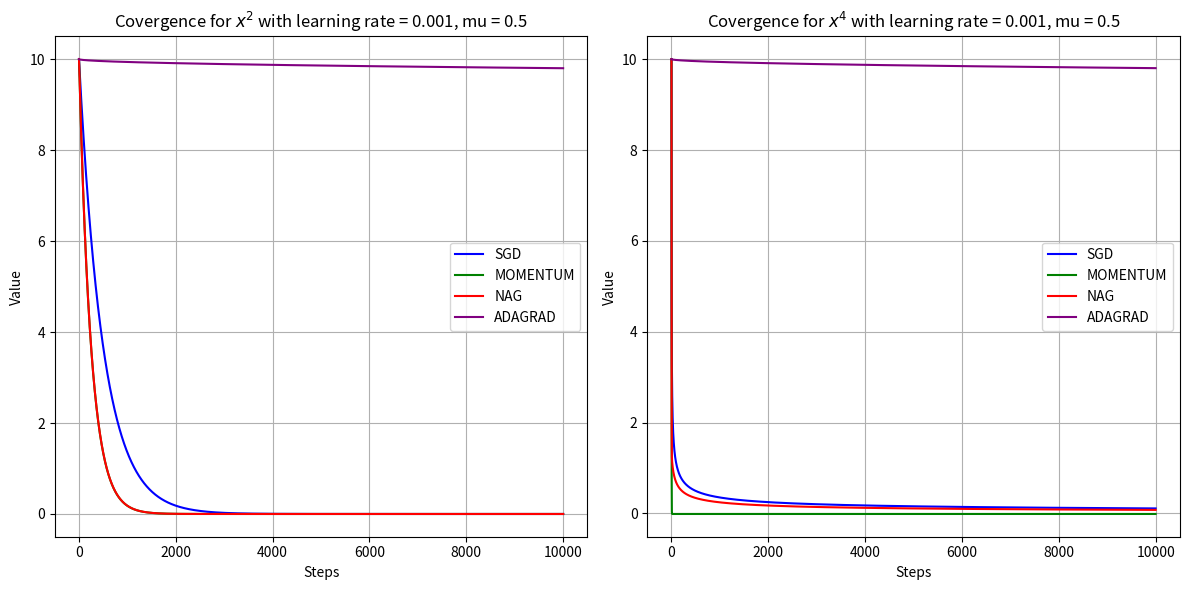

Here is the Python script that generated this plot:

import numpy as np
import matplotlib.pyplot as plt

"""
Exercise 0: Basic Gradient Descent Implementation
------------------------------------------------
In this exercise, you'll implement basic gradient descent for two functions:
x² and x⁴. This will help you understand the fundamental concepts of optimization.
"""


def x2(x):
    """Function that returns x²"""
    return np.power(x, 2)


def x2_(x):
    """Derivative of x²
    TODO: Implement the derivative of x²
    Hint: The derivative of x² is 2x
    """
    return 2 * x


def x4(x):
    """Function that returns x⁴"""
    return np.power(x, 4)


def x4_(x):
    """Derivative of x⁴
    TODO: Implement the derivative of x⁴
    Hint: The derivative of x⁴ is 4x³
    """
    return 4 * np.power(x, 3)


"""
Exercise 1: Momentum Method Implementation
----------------------------------------
Compare the convergence of standard gradient descent with the momentum method
for both x² and x⁴ functions.
"""


def momentum_update(velocity, gradient, momentum=0.9):
    """
    TODO: Implement the momentum update
    Args:
        velocity: Current velocity
        gradient: Current gradient
        momentum: Momentum coefficient (default: 0.9)
    Returns:
        Updated velocity
    """
    new_velocity = (velocity * momentum) - gradient
    return new_velocity


"""
Exercise 2: Advanced Optimization Methods
---------------------------------------
Implement and compare four different optimization methods:
1. Gradient Descent (SGD)
2. Momentum
3. Nesterov Accelerated Gradient (NAG)
4. AdaGrad
"""
9
def calc_gradient(dfx, lr):
    return lr * dfx

def gradient_descent_update(x, dfx, lr):
    return x - calc_gradient(dfx, lr)

def nesterov_update(x, velocity, gradient_func, derivative_func, momentum=0.9):
    """
    TODO: Implement Nesterov update
    Hint: Look ahead using current velocity before computing gradient
    """
    x_ahead = x + (velocity * momentum)
    new_velocity = (velocity * momentum) - gradient_func(derivative_func(x_ahead), lr)

    return new_velocity


def adagrad_update(gradient, historical_gradient):
    """
    TODO: Implement AdaGrad update
    Hint: Use historical gradient to adjust learning rate
    """
    return - (gradient / np.sqrt(historical_gradient) + 1e-7)


# Example usage and testing code
if __name__ == "__main__":
    # Starting points
    X2 = X4 = X2m = X4m = X2n = X4n = X2g = X4g = 10.0
    X2m_velocity = X4m_velocity = X2n_velocity = X4n_velocity = 0
    X2g_grad_squred = X4g_grad_squred = 0

    # Hyperparameters (you should tune these)
    lr = 0.001  # Learning rate for basic gradient descent
    momentum = 0.5 # Momentum coefficient
    num_steps = 10000  # Number of optimization steps

    # Storage for plotting
    history = {
        'sgd_x2': [X2], 'sgd_x4': [X4],
        'momentum_x2': [X2m], 'momentum_x4': [X4m],
        'nag_x2': [X2n], 'nag_x4': [X4n],
        'adagrad_x2': [X2g], 'adagrad_x4': [X2g]
    }

    for i in range(num_steps):
        X2 = gradient_descent_update(X2, x2_(X2), lr)
        X4 = gradient_descent_update(X4, x4_(X4), lr)

        X2m_velocity = momentum_update(X2m_velocity, calc_gradient(x2_(X2m), lr), momentum)
        X4m_velocity = momentum_update(X4m_velocity, calc_gradient(x4_(X4m), lr), momentum)
        X2m += X2m_velocity
        X4m += X4m_velocity

        X2n_velocity = nesterov_update(X2n, X2n_velocity, calc_gradient, x2_, momentum)
        X4n_velocity = nesterov_update(X4n, X4n_velocity, calc_gradient, x4_, momentum)
        X2n += X2n_velocity
        X4n += X4n_velocity

        X2g_grad_squred += np.power(x2_(X2g), 2)
        X4g_grad_squred += np.power(x4_(X4g), 2)
        X2g += adagrad_update(calc_gradient(x2_(X2g), lr), X2g_grad_squred)
        X4g += adagrad_update(calc_gradient(x4_(X4g), lr), X4g_grad_squred)

        history['sgd_x2'].append(X2)
        history['sgd_x4'].append(X4)
        history['momentum_x2'].append(X2m)
        history['momentum_x4'].append(X4m)
        history['nag_x2'].append(X2n)
        history['nag_x4'].append(X4n)
        history['adagrad_x2'].append(X2g)
        history['adagrad_x4'].append(X4g)

    # TODO: Implement the training loops for each method

    # TODO: Create visualization of convergence paths

    # TODO: Compare and analyze the results

    # Generate the plots
    methods = ['sgd', 'momentum', 'nag', 'adagrad']
    colors = {'sgd': 'blue', 'momentum': 'green', 'nag': 'red', 'adagrad': 'purple'}

    # Create one figure with two subplots
    plt.figure(figsize=(12, 6))

    # Subplot for x^2
    plt.subplot(1, 2, 1)
    for method in methods:
        plt.plot(history[f"{method}_x2"], label=method.upper(), color=colors[method])
    plt.title(f"Covergence for $x^2$ with learning rate = {lr}, mu = {momentum}")
    plt.xlabel("Steps")
    plt.ylabel("Value")
    plt.legend()
    plt.grid(True)

    # Subplot for x^4
    plt.subplot(1, 2, 2)
    for method in methods:
        plt.plot(history[f"{method}_x4"], label=method.upper(), color=colors[method])
    plt.title(f"Covergence for $x^4$ with learning rate = {lr}, mu = {momentum}")
    plt.xlabel("Steps")
    plt.ylabel("Value")
    plt.legend()
    plt.grid(True)

    # Show the single figure with both subplots
    plt.tight_layout()
    plt.show()
"""
Submission Requirements:
1. Implement all TODO sections
2. Include visualizations comparing the convergence of different methods
3. Write a brief analysis (1-2 paragraphs) explaining your observations
4. Submit your code and a brief report in PDF format



"""